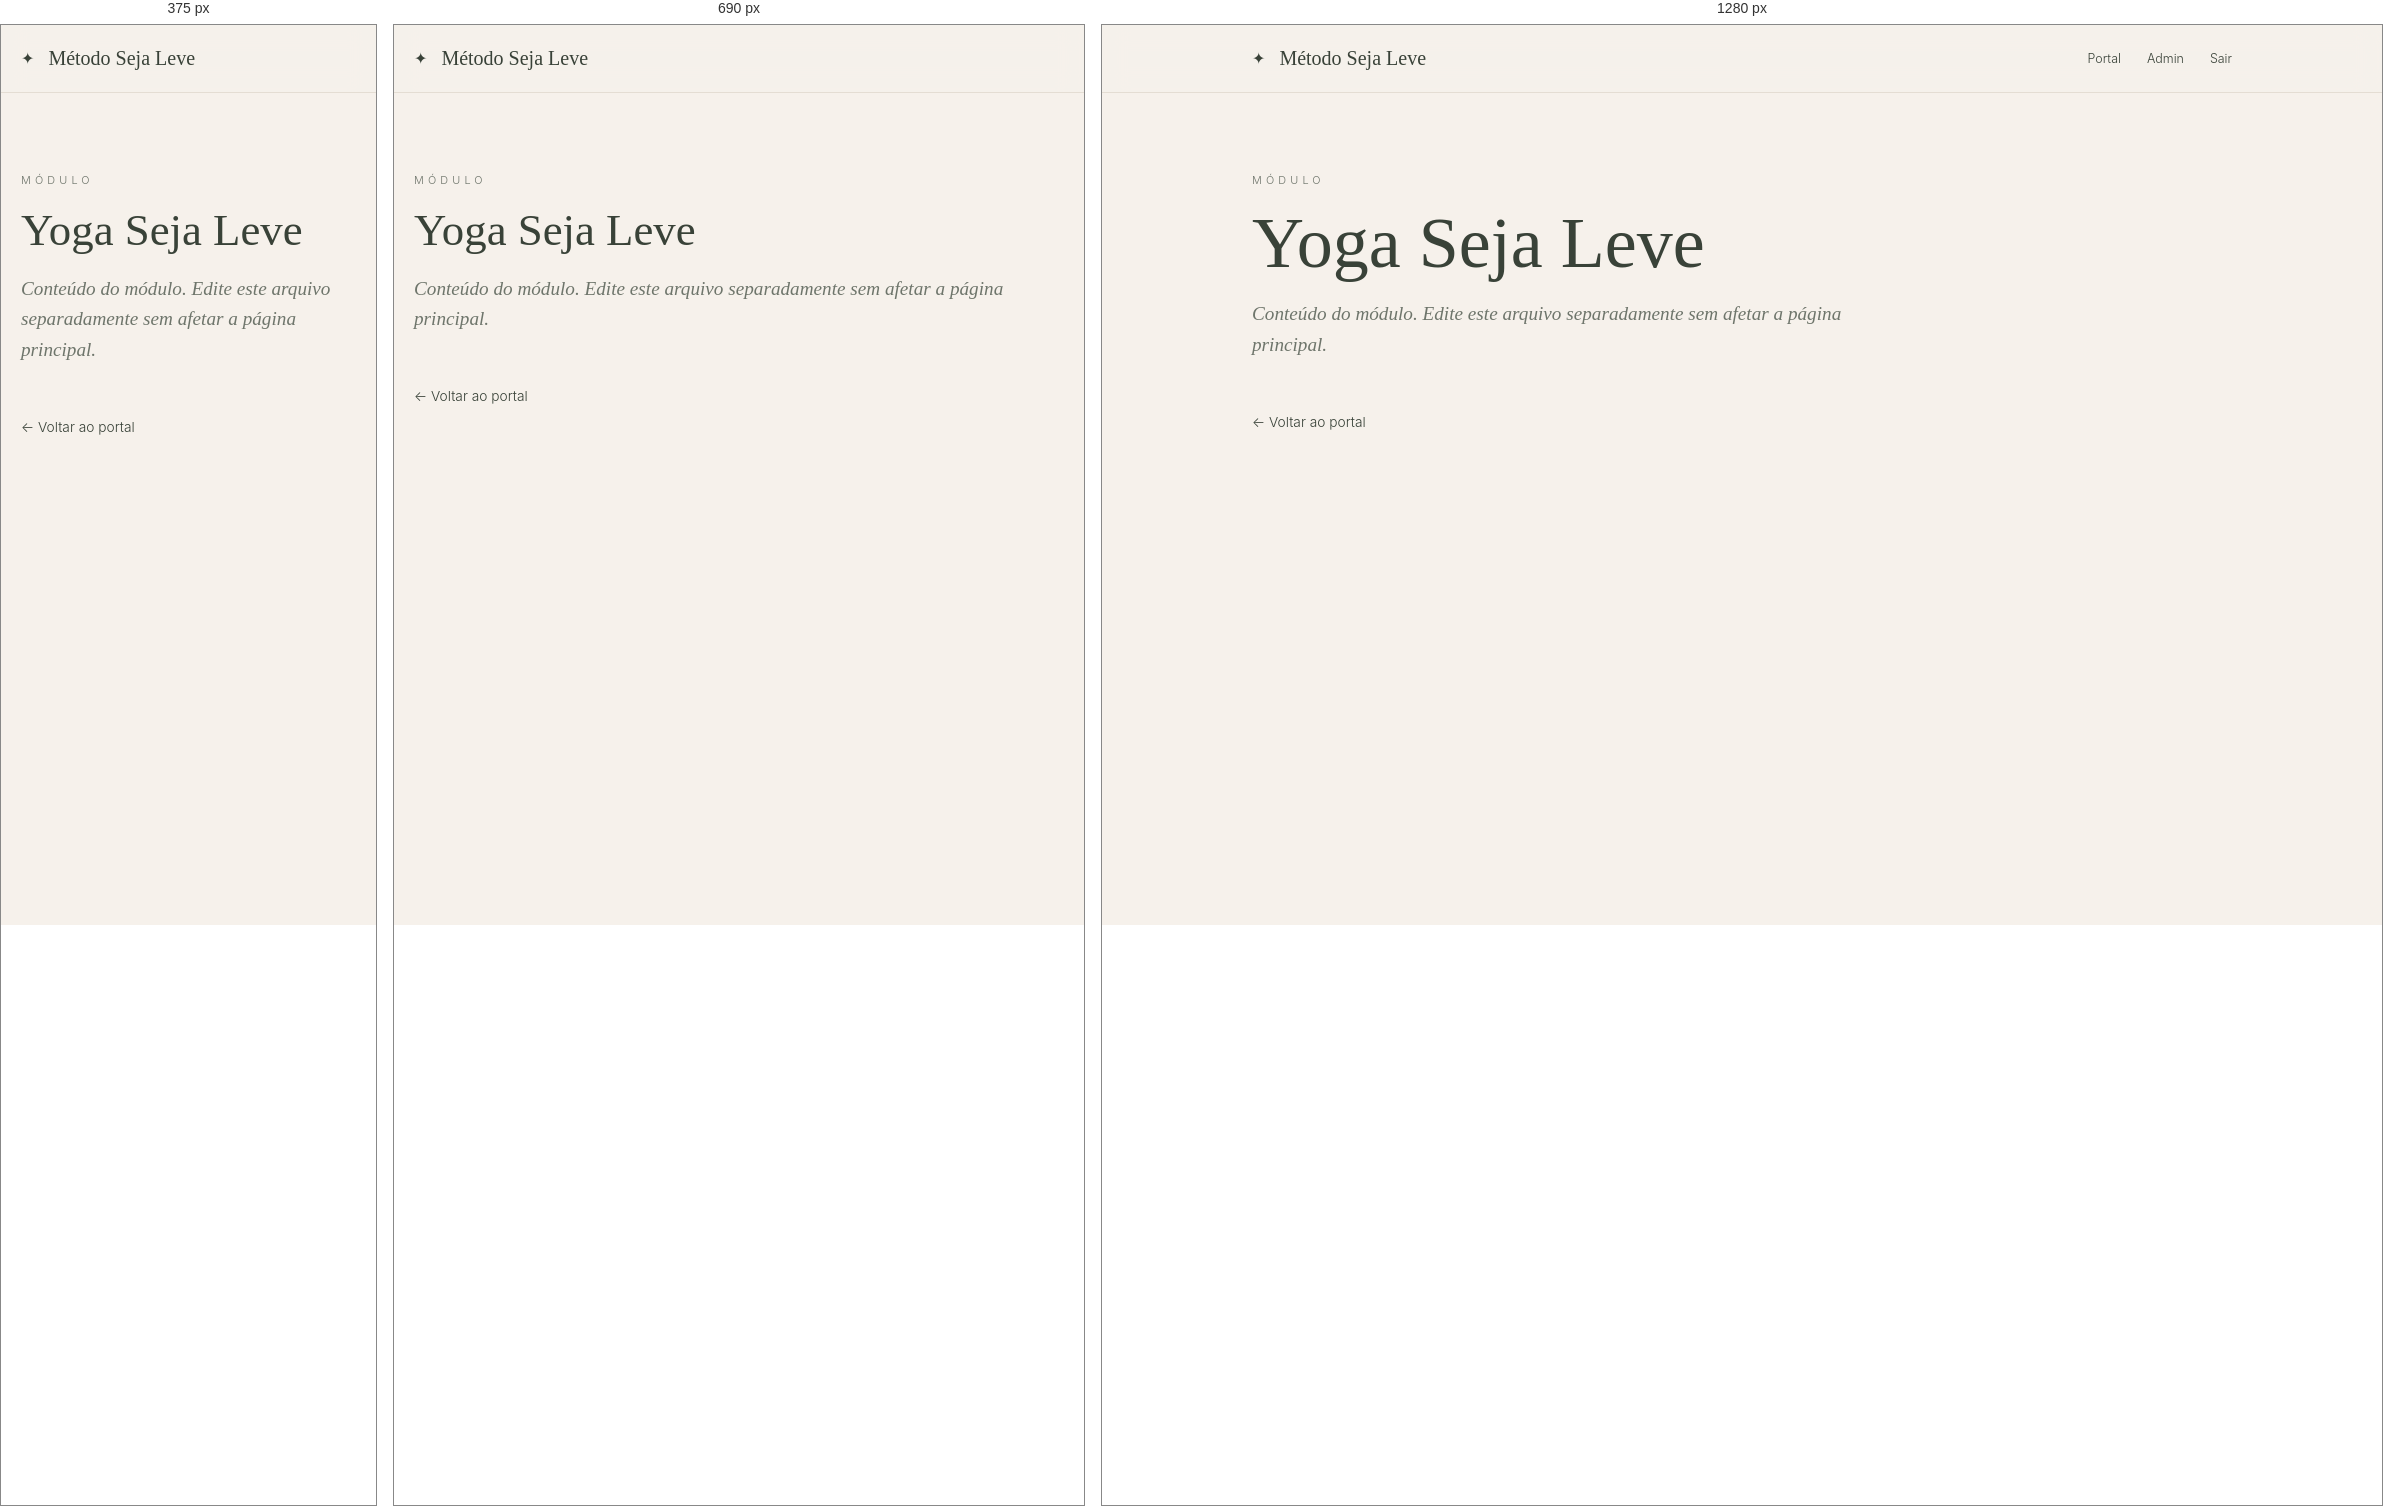
Rendered at 375 px, 690 px and 1280 px, left to right.

<!-- file: yoga-seja-leve.html -->
<!DOCTYPE html>
<html lang="pt-BR">
<head>
  <meta charset="UTF-8" />
  <meta name="viewport" content="width=device-width, initial-scale=1.0" />
  <title>Yoga Seja Leve | Método Seja Leve</title>
  <link rel="preconnect" href="https://fonts.googleapis.com">
  <link rel="preconnect" href="https://fonts.gstatic.com" crossorigin>
  <link href="https://fonts.googleapis.com/css2?family=Cormorant+Garamond:wght@400;500;600&family=Inter:wght@300;400;500;600&display=swap" rel="stylesheet">
  <link rel="stylesheet" href="../css/base.css" />
  <link rel="stylesheet" href="../css/header.css" />
  <link rel="stylesheet" href="../css/page.css" />
  <link rel="stylesheet" href="../css/responsive.css" />
</head>
<body>
  <header class="site-header">
    <a class="brand" href="../index.html"><span class="brand-icon">✦</span><span>Método Seja Leve</span></a>
    <nav class="main-nav"><a href="../index.html">Portal</a><a href="admin.html">Admin</a><a href="login.html">Sair</a></nav>
  </header>
  <main class="section-narrow page-content">
    <p class="eyebrow">Módulo</p>
    <h1>Yoga Seja Leve</h1>
    <p>Conteúdo do módulo. Edite este arquivo separadamente sem afetar a página principal.</p>
    <a class="back-link" href="../index.html">← Voltar ao portal</a>
  </main>
</body>
</html>


/* @media block from responsive.css */
@media (max-width: 820px) {
  .site-header { padding-inline: 20px; }
  .menu-button { display: block; }
  .main-nav {
    position: absolute;
    inset: 68px 0 auto 0;
    padding: 18px 20px 24px;
    border-bottom: 1px solid var(--line);
    background: var(--bg);
    display: none;
    flex-direction: column;
    align-items: flex-start;
    gap: 16px;
  }
  .main-nav.is-open { display: flex; }
  .module-grid { grid-template-columns: repeat(2, 1fr); }
}

/* @media block from responsive.css */
@media (max-width: 560px) {
  .hero { padding-top: 48px; }
  .module-grid { grid-template-columns: 1fr; gap: 42px; }
  .module-cover { aspect-ratio: 1 / 1.05; }
}